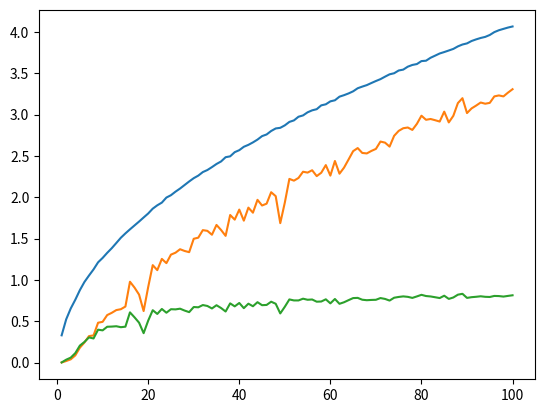

This chart was generated by the following Python code:
#!/usr/bin/env python
# coding: utf-8

# In[8]:


import math
import random


# In[24]:


import matplotlib.pyplot as plt
get_ipython().run_line_magic('matplotlib', 'inline')


# In[13]:


def distance(a, b):
    return math.sqrt(sum((ai-bi)**2 for ai,bi in zip(a,b)))


# In[19]:


def mean(xs):
    return sum(xs)/len(xs)


# In[20]:


def random_point(d):
    return tuple(random.random() for _ in range(d))


# In[21]:


def random_distances(d, num_pairs):
    return [distance(random_point(d), random_point(d))
            for _ in range(num_pairs)]


# In[28]:


avg_distances = []
min_distances = []

dimensions = list(range(1,101))

for dim in dimensions:
    ds = random_distances(dim, 1000)
    avg_distances.append(mean(ds))
    min_distances.append(min(ds))


# In[30]:


plt.plot(dimensions, avg_distances)
plt.plot(dimensions, min_distances)
plt.show()


# “As the number of dimensions increases, the average distance between points increa‐ ses. But what’s more problematic is the ratio between the closest distance and the average distance.”

# In[31]:


min_avg_ratio = [min_dist / avg_dist 
                 for min_dist, avg_dist in zip(min_distances, avg_distances)]


# In[32]:


plt.plot(dimensions, min_avg_ratio)
plt.show()


# “In low-dimensional data sets, the closest points tend to be much closer than average. But two points are close only if they’re close in every dimension, and every extra dimension—even if just noise—is another opportunity for each point to be further away from every other point. When you have a lot of dimensions, it’s likely that the closest points aren’t much closer than average, which means that two points being close doesn’t mean very much (unless there’s a lot of structure in your data that makes it behave as if it were much lower-dimensional).”

# In[ ]:




